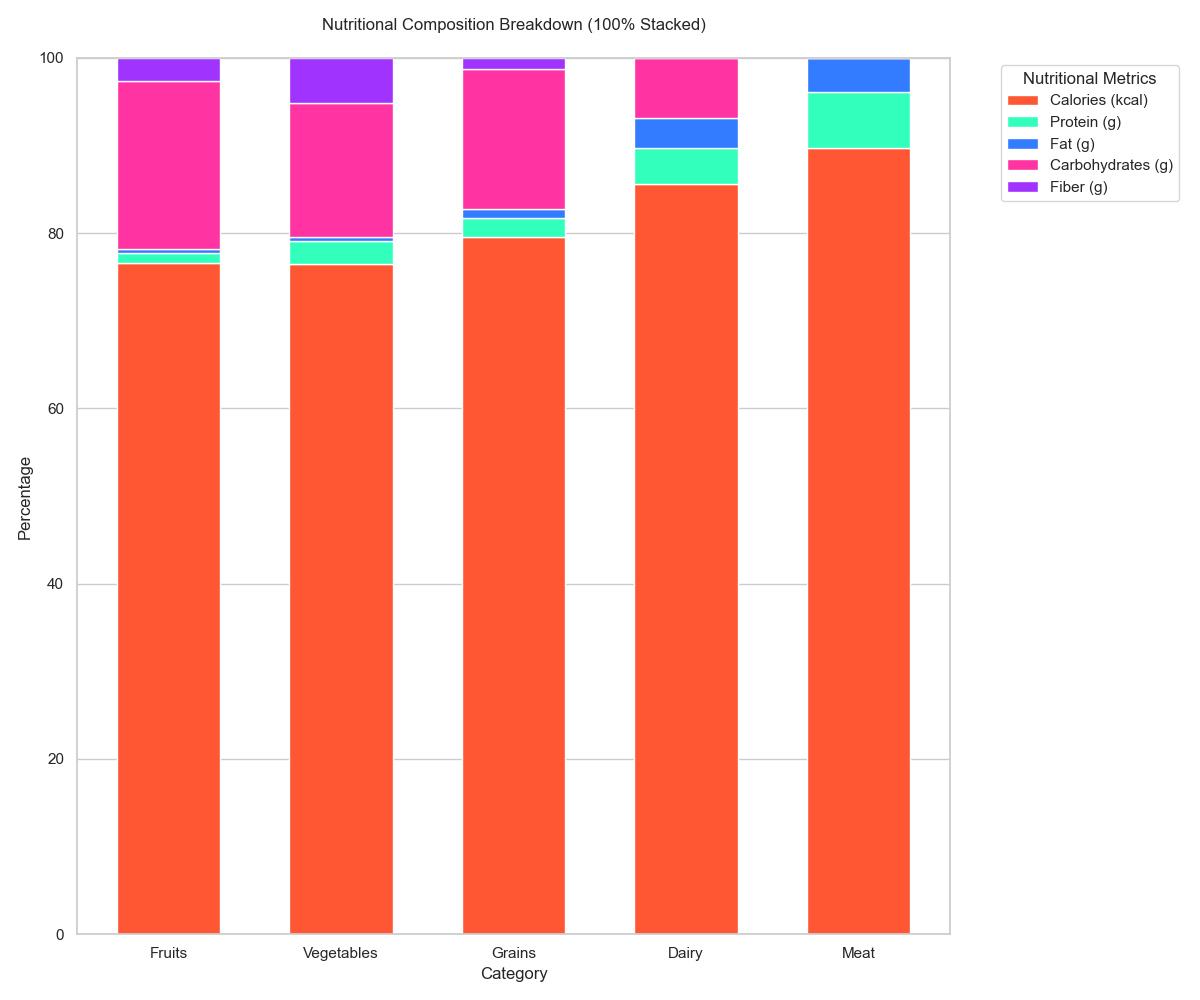

Data behind this chart, as committed beside it:
Category, Calories (kcal), Protein (g), Fat (g), Carbohydrates (g), Fiber (g)
Fruits, 200, 3, 1, 50, 7
Vegetables, 150, 5, 1, 30, 10
Grains, 300, 8, 4, 60, 5
Dairy, 250, 12, 10, 20, 0
Meat, 350, 25, 15, 0, 0
